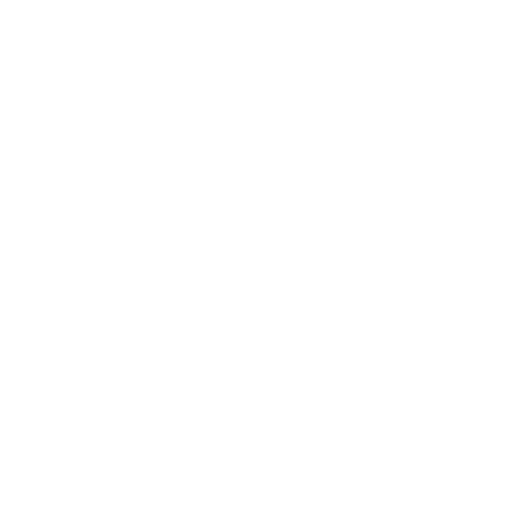
t = 0.00 s
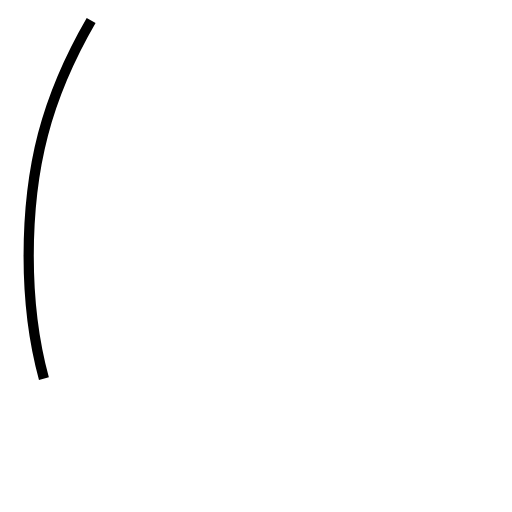
t = 1.09 s
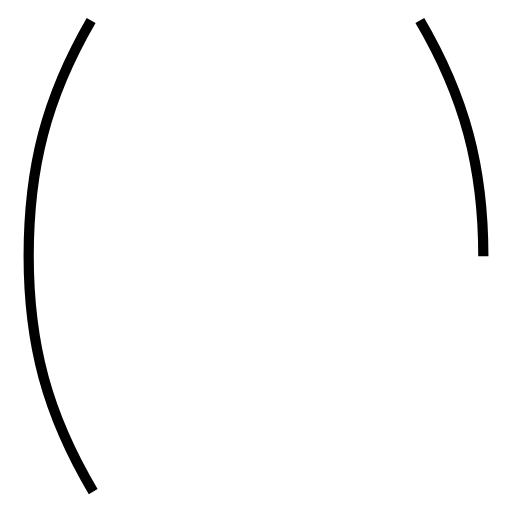
t = 2.17 s
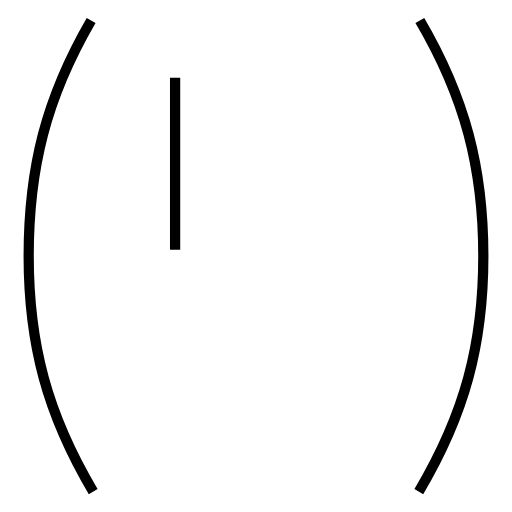
t = 3.40 s
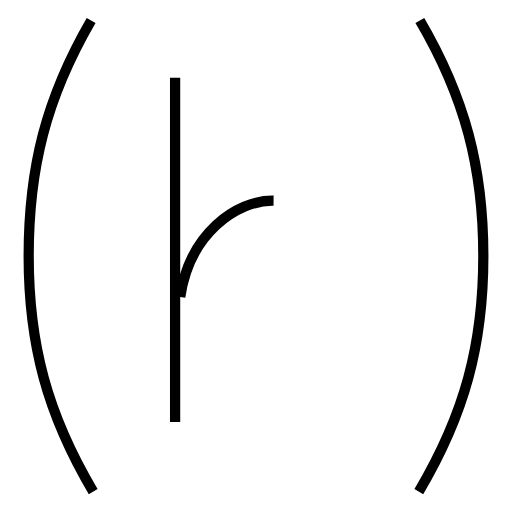
t = 4.33 s
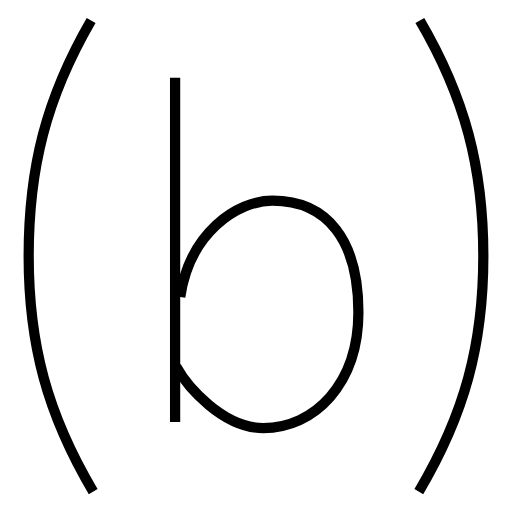
t = 5.61 s

The animated SVG that drew these frames (rendered in a browser with its animation timeline set to each time). Animation: 4 SMIL elements (animate=4); one cycle of 5.61 s.

<?xml version='1.0' encoding='utf-8'?>
<svg viewBox="0.0 -6.0 50.0 50.0" version="1.1" xmlns="http://www.w3.org/2000/svg"><rect x="-1000" y="-1000" width="2000" height="2000" stroke="white" fill="white" /><g style="fill:none;stroke:#000000;stroke-width:1"><path d="M 8.9 -42.0 C 4.5 -34.4 2.8 -27.6 2.8 -19.0 C 2.8 -10.4 4.6 -3.6 9.1 4.0 " transform="translate(0.0 38.0)" stroke-dasharray="48.27466542197335" stroke-dashoffset="48.27466542197335"><animate attributeName="stroke-dashoffset" from="48.27466542197335" to="0" dur="1.4482399626592006s" begin="0s; anim_end.end" fill="freeze" id="anim0" /></path><path d="M 41.0 -42.0 C 45.4 -34.5 47.2 -27.6 47.2 -19.0 C 47.2 -10.4 45.4 -3.6 40.9 4.0 " transform="translate(0.0 38.0)" stroke-dasharray="48.30439953283786" stroke-dashoffset="48.30439953283786"><animate attributeName="stroke-dashoffset" from="48.30439953283786" to="0" dur="1.449131985985136s" begin="anim0.end" fill="freeze" id="anim1" /></path><path d="M 17.1 -36.4 L 17.1 -2.8 " transform="translate(0.0 38.0)" stroke-dasharray="33.6" stroke-dashoffset="33.6"><animate attributeName="stroke-dashoffset" from="33.6" to="0" dur="1.008s" begin="anim1.end" fill="freeze" id="anim2" /></path><path d="M 17.6 -15.0 C 18.5 -21.2 23.1 -24.4 26.6 -24.4 C 32.0 -24.4 35.0 -20.5 35.0 -13.5 C 35.0 -6.5 30.7 -2.2 25.7 -2.2 C 21.8 -2.2 18.3 -6.2 17.2 -8.2" transform="translate(0.0 38.0)" stroke-dasharray="56.89245672455397" stroke-dashoffset="56.89245672455397"><animate attributeName="stroke-dashoffset" from="56.89245672455397" to="0" dur="1.7067737017366191s" begin="anim2.end" fill="freeze" id="anim_end" /></path></g></svg>
